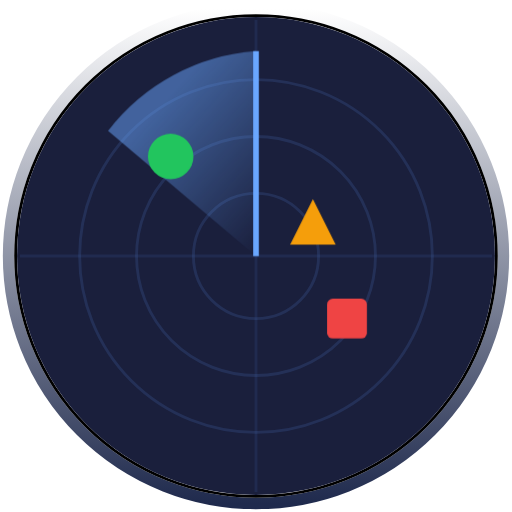
t = 0.00 s
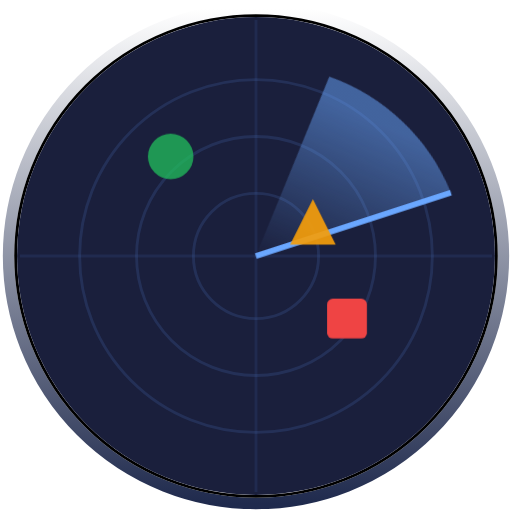
t = 0.60 s
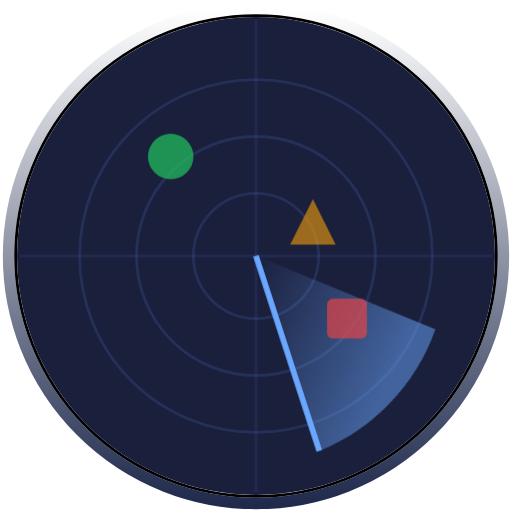
t = 1.35 s
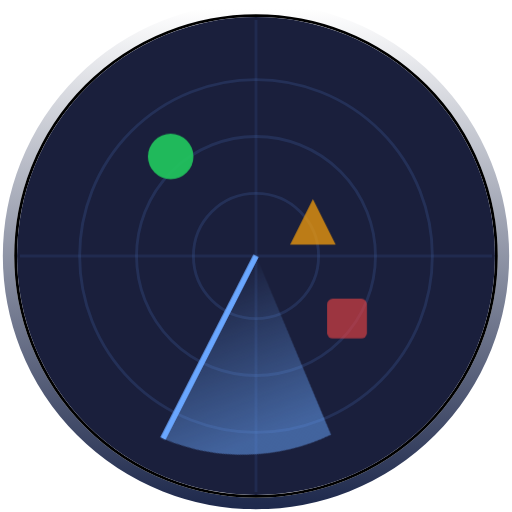
t = 1.73 s
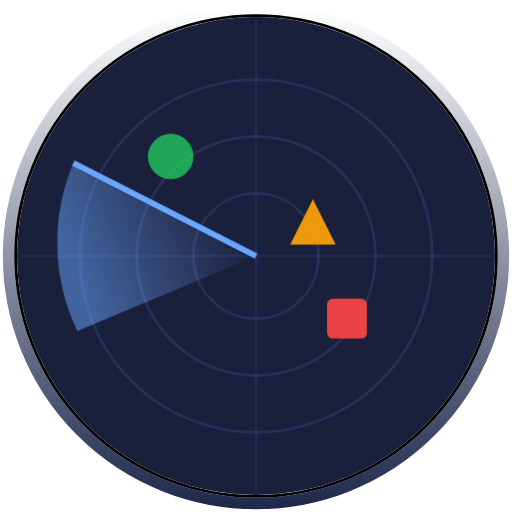
t = 2.48 s
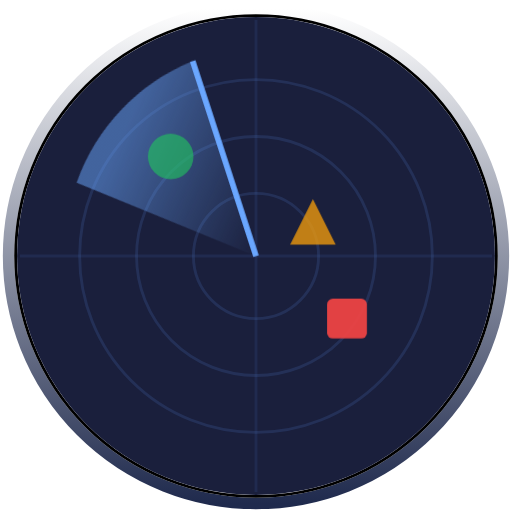
t = 2.85 s

The animated SVG that drew these frames (rendered in a browser with its animation timeline set to each time). Animation: 2 CSS @keyframes rules; one cycle of 3.60 s, repeats indefinitely.

<svg width="180" height="180" viewBox="0 0 180 180" fill="none" xmlns="http://www.w3.org/2000/svg">
  <!-- Status Logo - Animated Radar Sweep (Infinite Loop) - V8 -->
  <!-- Gradient: white at top to card-border (#1f2a4d) at bottom -->
  <defs>
    <!-- Outer ring gradient: white at top, card-border at bottom -->
    <linearGradient id="ringGradient" x1="50%" y1="0%" x2="50%" y2="100%">
      <stop offset="0%" stop-color="#ffffff"/>
      <stop offset="100%" stop-color="#1f2a4d"/>
    </linearGradient>
    
    <!-- Sweep gradient -->
    <linearGradient id="sweepGradientLoop" gradientUnits="userSpaceOnUse" x1="90" y1="90" x2="45" y2="50">
      <stop offset="0%" stop-color="#6aa7ff" stop-opacity="0"/>
      <stop offset="100%" stop-color="#6aa7ff" stop-opacity="0.5"/>
    </linearGradient>
  </defs>
  
  <style>
    @keyframes radar-sweep { 
      from { transform: rotate(0deg); } 
      to { transform: rotate(360deg); } 
    }
    @keyframes pulse { 
      0%, 100% { opacity: 1; } 
      50% { opacity: 0.6; } 
    }
    .sweep { 
      transform-origin: 90px 90px; 
      animation: radar-sweep 3s linear infinite;
    }
    .blip { 
      animation: pulse 2s ease-in-out infinite;
    }
    .blip-1 { animation-delay: 0.3s; }
    .blip-2 { animation-delay: 0.6s; }
  </style>
  
  <!-- Outer gradient ring -->
  <circle cx="90" cy="90" r="87" stroke="url(#ringGradient)" stroke-width="4" fill="none"/>
  
  <!-- Black definition circle inside outer ring -->
  <circle cx="90" cy="90" r="84.5" stroke="#000000" stroke-width="1" fill="none"/>
  
  <!-- Radar background -->
  <circle cx="90" cy="90" r="84" fill="#1a1f3c"/>
  
  <!-- Radar rings -->
  <circle cx="90" cy="90" r="62" stroke="#3d5a99" stroke-width="1" fill="none" opacity="0.3"/>
  <circle cx="90" cy="90" r="42" stroke="#3d5a99" stroke-width="1" fill="none" opacity="0.3"/>
  <circle cx="90" cy="90" r="22" stroke="#3d5a99" stroke-width="1" fill="none" opacity="0.3"/>
  
  <!-- Crosshairs -->
  <line x1="90" y1="7" x2="90" y2="173" stroke="#3d5a99" stroke-width="1" opacity="0.2"/>
  <line x1="7" y1="90" x2="173" y2="90" stroke="#3d5a99" stroke-width="1" opacity="0.2"/>
  
  <!-- Radar sweep -->
  <g class="sweep">
    <path d="M90 90 L90 18 A72 72 0 0 0 38 46 Z" fill="url(#sweepGradientLoop)"/>
    <line x1="90" y1="90" x2="90" y2="18" stroke="#6aa7ff" stroke-width="2"/>
  </g>
  
  <!-- Status blips - flat colors -->
  <circle class="blip" cx="60" cy="55" r="8" fill="#22c55e"/>
  <path class="blip blip-1" d="M110 70 L118 86 L102 86 Z" fill="#f59e0b"/>
  <rect class="blip blip-2" x="115" y="105" width="14" height="14" rx="2" fill="#ef4444"/>
</svg>

